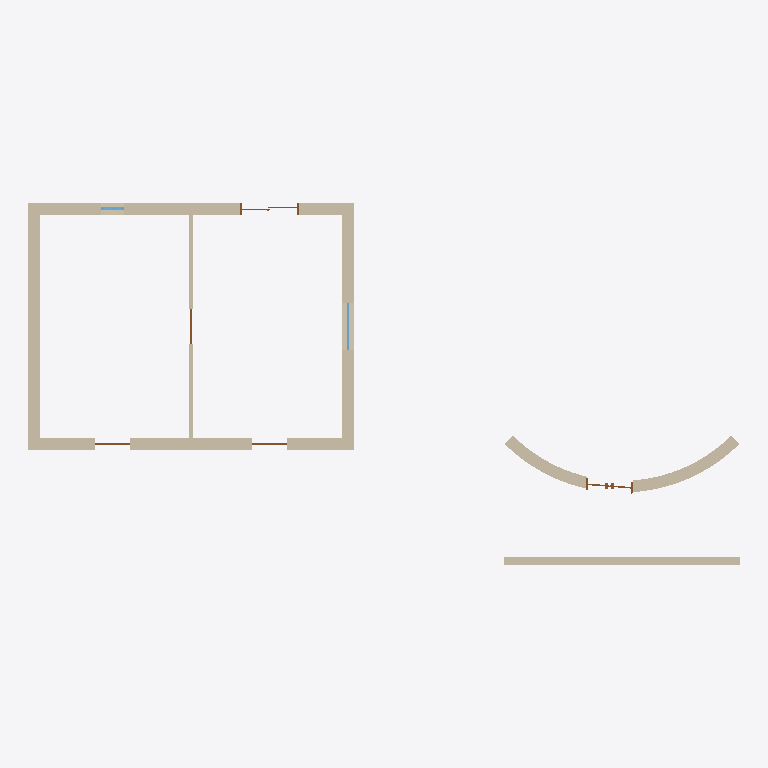
Plan cut of the same IFC building model at storey 'Level 1' (level 0.00 m, cut at 1.40 m), seen from above with north up, elements coloured by IFC class: 7 walls (beige), 5 doors (brown), 2 windows (light blue). Cut surfaces are drawn darker.
Extent 18.1 m × 9.2 m × 3.0 m (x, y, z). Storeys (2): Level 1 at 0.00 m; Level 2 at 3.00 m. Elements (15): 7 IfcWall, 5 IfcDoor, 3 IfcWindow.

HEADER;
FILE_DESCRIPTION(('ViewDefinition [DesignTransferView]'),'2;1');
FILE_NAME('Project.ifc','TT',(''),(''),'BIMCraft 0.10.0','BIMCraft 0.10.0','');
FILE_SCHEMA(('IFC4'));
ENDSEC;
DATA;
#12=IFCPROJECT('GID-1',$,'Project',$,$,$,$,(#4),#11);
#16=IFCSITE('GID-2',$,'Site',$,$,#15,$,$,.ELEMENT.,$,$,$,$,$);
#20=IFCBUILDING('GID-3',$,'Project',$,$,#19,$,$,.ELEMENT.,$,$,$);
#26=IFCBUILDINGSTOREY('GID-6',$,'Level 1',$,$,#25,$,$,.ELEMENT.,0.0);
#30=IFCBUILDINGSTOREY('GID-7',$,'Level 2',$,$,#29,$,$,.ELEMENT.,3000.0);
#109=IFCWALL('GID-15',$,'Layered 300',$,'Layered 300',#93,#108,'100004',.STANDARD.);
#51=IFCWALL('GID-9',$,'Layered 300',$,'Layered 300',#35,#50,'100002',.STANDARD.);
#138=IFCWALL('GID-18',$,'Layered 300',$,'Layered 300',#122,#137,'100005',.STANDARD.);
#80=IFCWALL('GID-12',$,'Layered 300',$,'Layered 300',#64,#79,'100003',.STANDARD.);
#300=IFCWALL('GID-24',$,'Layered 300',$,'Layered 300',#178,#299,'100007',.STANDARD.);
#327=IFCWALL('GID-27',$,'Generic - 200mm',$,'Generic - 200mm',#313,#326,'100008',.STANDARD.);
#165=IFCWALL('GID-21',$,'Interior - 100mm',$,'Interior - 100mm',#151,#164,'100006',.STANDARD.);
#633=IFCDOOR('GID-71',$,'Double Door:1200 x 2100',$,'Double Door:1200 x 2100',#631,#632,'3',2100.0,1200.0,.DOOR.,.DOUBLE_DOOR_SINGLE_SWING.,$);
#473=IFCDOOR('GID-50',$,'Sliding Door:1500 x 2100',$,'Sliding Door:1500 x 2100',#471,#472,'2',2100.0,1500.0,.DOOR.,.SLIDING_TO_LEFT.,$);
#416=IFCWINDOW('GID-44',$,'Fixed 1200 x 1500',$,'Fixed 1200 x 1500',#412,#415,'W-01',1500.0,1200.0,.WINDOW.,.SINGLE_PANEL.,$);
#358=IFCDOOR('GID-32',$,'Single 900 x 2100',$,'Single 900 x 2100',#354,#357,'1',2100.0,900.0,.DOOR.,.SINGLE_SWING_LEFT.,$);
#387=IFCDOOR('GID-38',$,'Single 900 x 2100',$,'Single 900 x 2100',#383,#386,'P7',2100.0,900.0,.DOOR.,.SINGLE_SWING_RIGHT.,$);
#665=IFCDOOR('GID-78',$,'Plain Door:900 x 2100',$,'Plain Door:900 x 2100',#663,#664,'4',2100.0,900.0,.DOOR.,.SINGLE_SWING_LEFT.,$);
#533=IFCWINDOW('GID-57',$,'Casement Window:600 x 900',$,'Casement Window:600 x 900',#531,#532,'1',900.0,600.0,.WINDOW.,.DOUBLE_PANEL_VERTICAL.,$);
ENDSEC;
